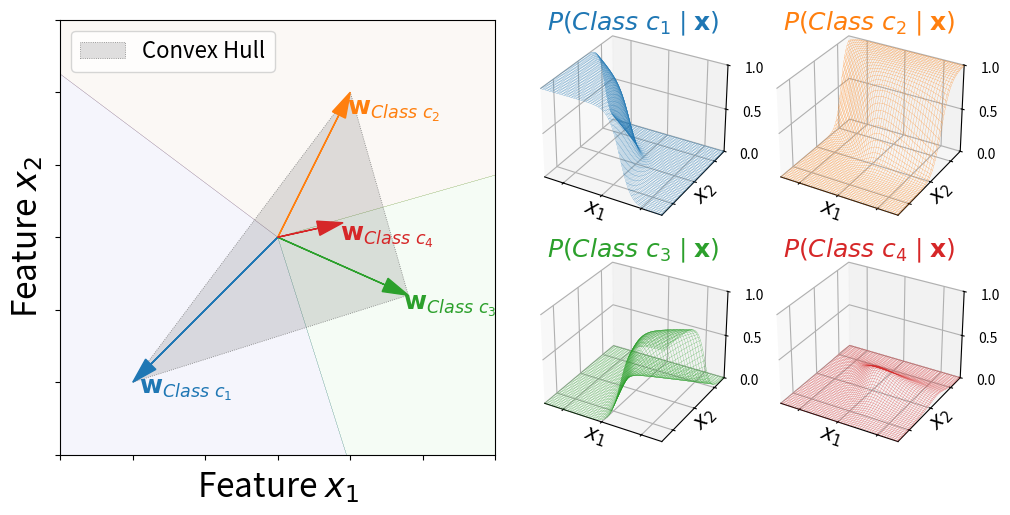

Here is the Python script that generated this plot:
import numpy as np
import matplotlib.pyplot as plt
from matplotlib import cm
from matplotlib.widgets import Slider
from matplotlib.patches import FancyArrowPatch
from mpl_toolkits import mplot3d
from itertools import chain
from matplotlib import rcParams
# rcParams['text.usetex'] = True
# rcParams['text.latex.preamble'] = r'\usepackage{amsmath}'


# [redacted]
def softmax(inputs):
    exp_inputs = np.exp(inputs - inputs.max(-1)[:, None])
    return exp_inputs / exp_inputs.sum(-1)[:, None]


def get_perp_vecs(vecs):
    vv = vecs.copy()
    vv[:, 0] = 1. /  vv[:, 0]
    vv[:, 1] = - 1. / vv[:, 1]
    vv = np.vstack([vv, -vv])
    scores = vv.dot(vecs.T)
    TOL = -1e-10
    vv = vv[np.all(scores >= TOL, axis=1)]
    vv = vv / np.linalg.norm(vv, axis=1, keepdims=True)
    return vv


def fill_cone(cl, W, ax, color, label):
    C = len(W)
    vecs = []
    for i in range(C):
        if i != cl:
            vecs.append(W[cl, :] - W[i, :])
    vecs = np.vstack(vecs)
    vecs = get_perp_vecs(vecs) * 1
    vecs = np.vstack([vecs, np.array([[0, 0]])]) * 20.
    ww = W[cl, :]
    ww = ww / np.linalg.norm(ww)
    signs = vecs.dot(ww)
    # indices = np.argsort(signs)
    # vecs = vecs[indices]
    # signs = signs[indices]
    vecs = vecs[signs >= 0.]
    ax.fill(vecs[:, 0], vecs[:, 1],
            edgecolor=(*color, .9),
            facecolor=(*color, .04),
            linewidth=.1, linestyle='-')


def plot(W):

    fill_cone(0, W, ax, color=(.0, .0, .7), label='a')
    fill_cone(1, W, ax, color=(.6, .3, .0), label='b')
    fill_cone(2, W, ax, color=(.0, .7, .0), label='c')

    convex_hull = W[:3]
    # Plot the convex hull
    ax.fill(convex_hull[:, 0], convex_hull[:, 1],
            edgecolor=(.4, .4, .4, .8), facecolor=(.4, .4, .4, .2),
            linewidth=.6, linestyle='dotted', label='Convex Hull')
    ax.legend(fontsize=16, loc='upper left')

    colors = [cm.tab10(float(i) / 10) for i in range(len(W))]
    for i, row in enumerate(W):
        ax.arrow(0., 0., *row, color=colors[i], head_width=0.2, head_length=0.35,
                 linewidth=1, length_includes_head=True)
    # ax.scatter(*W.T, s=2, color=colors)
    ax.set_xlim([-X_LIM, X_LIM])
    ax.set_ylim([-X_LIM, X_LIM])
    ax.set_aspect('equal')
    ax.set_xlabel('Feature $x_1$', fontsize=24)
    ax.set_ylabel('Feature $x_2$', fontsize=24)

    for i in range(len(W)):

        color = colors[i]

        # ax.text(*(W[i,:] * .98), '$\mathbf{w}_{Class\ %s}$' % chr(97 + i), fontsize=18,
        ax.text(*(W[i,:] * .96), '$\mathbf{w}_{Class\ c_%s}$' % (i + 1), fontsize=18,
                va='top', ha='left', color=color)

        # axes[i].set_title('P(Class %s)' % chr(97 + i), color=color, fontsize=18, pad=10, y=.96)
        axes[i].set_title('$P\\left(Class\ c_%d \mid \mathbf{x}\\right)$' % (i + 1), color=color, fontsize=18, pad=10, y=.96)
        axes[i].set_xlim([-X_LIM, X_LIM])
        axes[i].set_ylim([-X_LIM, X_LIM])
        axes[i].set_zlim([0., Y_LIM])
        axes[i].set_xlabel('$x_1$', labelpad=-14, fontsize=15)
        axes[i].set_ylabel('$x_2$', labelpad=-14, fontsize=15)
        # axes[i].set_zlabel('Probability')

        act = W.dot(xvec.T).T
        # zz = -np.log(softmax(act)[:, 3]).reshape(xx.shape)
        zz = (softmax(act)[:, i]).reshape(xx.shape)
        surf = axes[i].plot_wireframe(xx, yy, zz, linewidth=0.15, color=color)


def clear_plot():
    global ax, axes
    ax.cla()
    for axx in axes:
        axx.cla()


def update_m1(val):
    global W
    W[len(W) - 1, 0] = val
    clear_plot()
    plot(W)


def update_m2(val):
    global W
    W[len(W) - 1, 1] = val
    clear_plot()
    plot(W)


if __name__ == "__main__":

    X_LIM = 3.
    Y_LIM = 1

    NUM_POINTS = 100
    x = np.linspace(-X_LIM, X_LIM, NUM_POINTS)
    y = np.linspace(-X_LIM, X_LIM, NUM_POINTS)
    xx, yy = np.meshgrid(x, y)

    W = np.array([
        [-2., -2.],
        [1, 2],
        [1.8, -.8],
        [.9, .2],   # This is internal to the convex hull
    ])

    xvec = np.hstack([xx.reshape(-1, 1), yy.reshape(-1, 1)])

    act = W.dot(xvec.T).T
    # zz = -np.log(softmax(act)[:, 3]).reshape(xx.shape)
    zz = (softmax(act)[:, 3]).reshape(xx.shape)

    fig = plt.figure(figsize=(10, 5), dpi=220)
    ax = fig.add_subplot(1, 2, 1)

    ax.xaxis.set_ticklabels([])
    ax.yaxis.set_ticklabels([])

    axes = [fig.add_subplot(2, 4, 3, projection='3d'),
            fig.add_subplot(2, 4, 4, projection='3d'),
            fig.add_subplot(2, 4, 7, projection='3d'),
            fig.add_subplot(2, 4, 8, projection='3d')]

    for axx in axes:
        axx.xaxis.set_ticklabels([])
        axx.yaxis.set_ticklabels([])
        axx.zaxis.set_ticks([0., .5, 1.])


    plot(W)
    # plt.tight_layout()
    # plt.subplots_adjust(left=.038, bottom=0.043, right=0.86, top=0.982, wspace=.373, hspace=.241)
    plt.subplots_adjust(wspace=.02, hspace=.085, top=.97, bottom=.1, left=.04, right=.98)
    plt.show()
